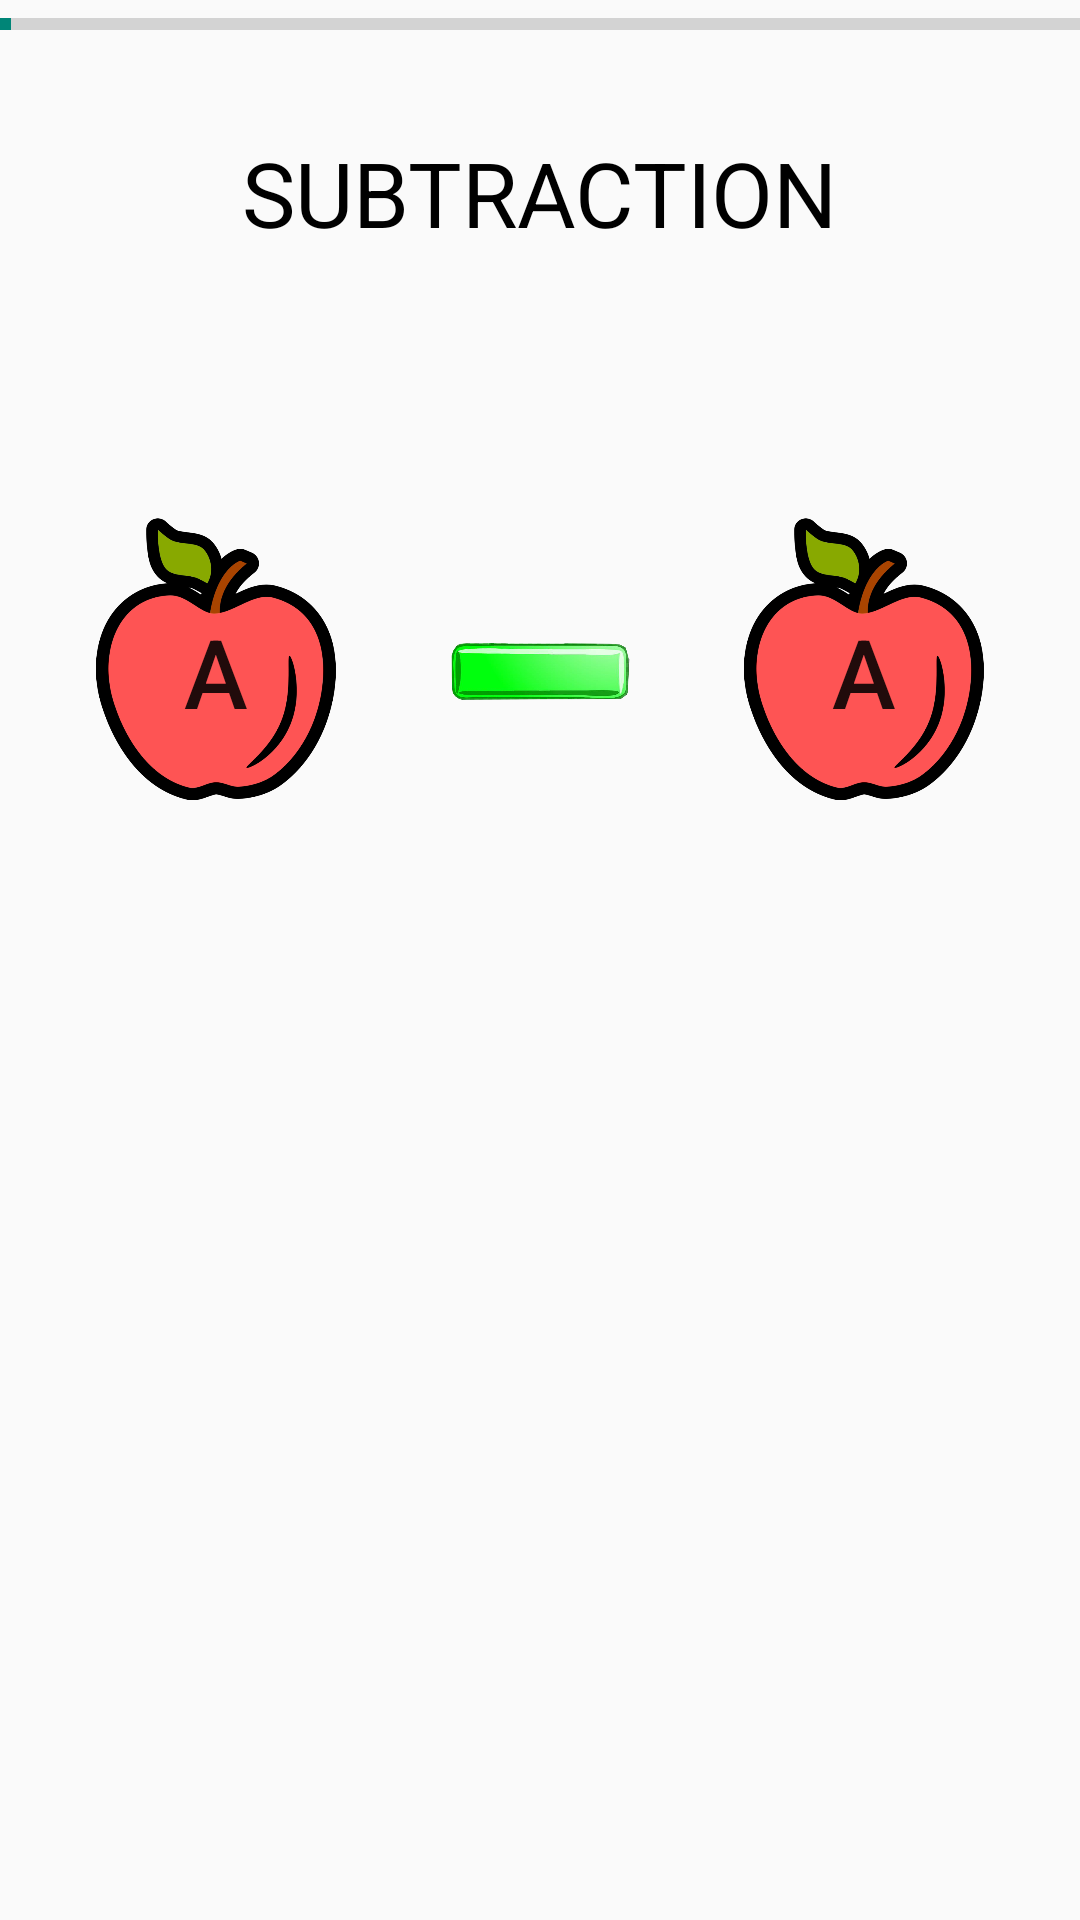

The Android layout XML behind this screen, and the referenced resources:
<!-- AndroidManifest.xml: application theme GameForKids -->
<!-- res/layout/subtraction_caculator.xml -->
<?xml version="1.0" encoding="utf-8"?>

<FrameLayout xmlns:android="http://schemas.android.com/apk/res/android"
    xmlns:app="http://schemas.android.com/apk/res-auto"
    xmlns:tools="http://schemas.android.com/tools"
    android:layout_width="match_parent"
    android:layout_height="match_parent"
    android:orientation="vertical"
    android:layout_gravity="center"
    android:scaleX="1.0"
    tools:context=".play_menu">
    <ImageView
        android:layout_width="match_parent"
        android:layout_height="match_parent"
        android:scaleType="centerCrop"
        android:id="@+id/background_subtraction"/>
    <LinearLayout
        android:layout_width="match_parent"
        android:layout_height="match_parent"
        android:orientation="vertical"
        android:weightSum="4">
        <ProgressBar
            android:id="@+id/progressBar"
            style="?android:attr/progressBarStyleHorizontal"
            android:layout_width="match_parent"
            android:layout_height="wrap_content"
            android:indeterminate="false"
            android:max="100"
            android:progress="1" />
        <TextView
            android:id="@+id/subtraction"
            android:weightSum="1"
            android:layout_width="wrap_content"
            android:layout_height="wrap_content"
            android:layout_gravity="center"
            android:layout_marginTop="20dp"
            android:padding="8dp"
            android:textColor="#000000"
            android:text="SUBTRACTION"
            android:textSize="30dp" />
        <TextView
            android:id="@+id/score_sub"
            android:weightSum="1"
            android:layout_width="wrap_content"
            android:layout_height="wrap_content"
            android:layout_gravity="center"
            android:layout_marginTop="0dp"
            android:padding="8dp"
            android:textColor="@color/colorMediumBlue"
            android:text=""
            android:textSize="30dp" />
        <LinearLayout
            android:layout_marginTop="20dp"
            android:layout_width="match_parent"
            android:layout_height="0dp"
            android:layout_weight="1"
            android:weightSum="10">
            <FrameLayout
                android:layout_width="0dp"
                android:layout_height="match_parent"
                android:layout_weight="4">
                <ImageView
                    android:layout_width="match_parent"
                    android:layout_height="match_parent"
                    android:src="@drawable/apple_img"
                    android:scaleX="-1"/>
                <Button
                    android:id="@+id/btn_A"
                    android:layout_gravity="center"
                    android:layout_width="match_parent"
                    android:layout_height="match_parent"
                    android:layout_margin="10dp"
                    android:layout_weight="4"
                    android:background="#00000000"
                    android:text="A"
                    android:textSize="32dp" />
            </FrameLayout>
            <FrameLayout
                android:layout_width="0dp"
                android:layout_height="match_parent"
                android:layout_weight="2">
                <ImageView
                    android:layout_width="match_parent"
                    android:layout_height="match_parent"
                    android:src="@drawable/sub1"
                    android:scaleX="-1"/>
                <Button
                    android:layout_gravity="center"
                    android:layout_width="match_parent"
                    android:layout_height="match_parent"
                    android:layout_margin="32dp"
                    android:layout_weight="1"
                    android:background="#00000000"
                    android:textSize="18dp" />
            </FrameLayout>
            <FrameLayout
                android:layout_width="0dp"
                android:layout_height="match_parent"
                android:layout_weight="4">
                <ImageView
                    android:layout_width="match_parent"
                    android:layout_height="match_parent"
                    android:src="@drawable/apple_img"
                    android:scaleX="-1"/>
                <Button
                    android:id="@+id/btn_B"
                    android:layout_gravity="center"
                    android:layout_width="match_parent"
                    android:layout_height="match_parent"
                    android:layout_margin="10dp"
                    android:layout_weight="1"
                    android:background="#00000000"
                    android:text="A"
                    android:textSize="32dp" />
            </FrameLayout>
        </LinearLayout>
        <LinearLayout
            android:layout_marginTop="20dp"
            android:layout_width="match_parent"
            android:layout_height="0dp"
            android:layout_weight="1"
            android:weightSum="2">
            <Button
                android:id="@+id/btnChoice_A"
                android:layout_gravity="center"
                android:layout_width="0dp"
                android:layout_height="match_parent"
                android:layout_weight="1"
                android:layout_margin="20dp"
                android:text=""
                android:textSize="25dp"
                android:padding="10dp"
                android:background="@drawable/btn_choicesub"
                android:textColor="@color/colorWhite"/>
            <Button
                android:id="@+id/btnChoice_B"
                android:layout_gravity="center"
                android:layout_width="0dp"
                android:layout_height="match_parent"
                android:layout_weight="1"
                android:layout_margin="20dp"
                android:text=""
                android:textSize="25dp"
                android:padding="10dp"
                android:background="@drawable/btn_choicesub"
                android:textColor="@color/colorWhite"/>
        </LinearLayout>
        <LinearLayout
            android:layout_marginTop="10dp"
            android:layout_width="match_parent"
            android:layout_height="0dp"
            android:layout_weight="1"
            android:weightSum="2">
            <Button
                android:id="@+id/btnChoice_C"
                android:layout_gravity="center"
                android:layout_width="0dp"
                android:layout_height="match_parent"
                android:layout_weight="1"
                android:layout_margin="20dp"
                android:text=""
                android:textSize="25dp"
                android:padding="10dp"
                android:background="@drawable/btn_choicesub"
                android:textColor="@color/colorWhite"/>
            <Button
                android:id="@+id/btnChoice_D"
                android:layout_gravity="center"
                android:layout_width="0dp"
                android:layout_height="match_parent"
                android:layout_weight="1"
                android:layout_margin="20dp"
                android:textSize="25dp"
                android:text=""
                android:padding="10dp"
                android:background="@drawable/btn_choicesub"
                android:textColor="@color/colorWhite"/>
        </LinearLayout>
    </LinearLayout>
</FrameLayout>
<!-- resources referenced by this layout -->
<resources>
  <color name="colorMediumBlue">#0000CD</color>
  <color name="colorWhite">#F5FFFA</color>
  <!-- drawable apple_img: png bitmap (drawable, 107616 bytes) -->
  <!-- drawable sub1: png bitmap (drawable, 95649 bytes) -->
  <style name="GameForKids" parent="Theme.AppCompat.Light.DarkActionBar">
          <item name="colorPrimary">#104E8B</item>
      </style>
</resources>
